Image classification data set "224x224" (saloviho/SORRY on GitHub). Class labels (12): adware, benign, crypto miner, downloader, dropper, file infector, flooder, installer, packed, ransomware, spyware, worm.

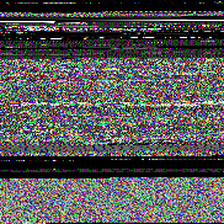
Label: spyware

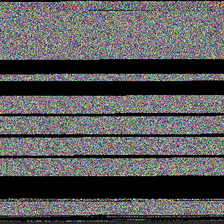
Label: worm

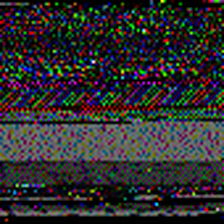
Label: crypto miner

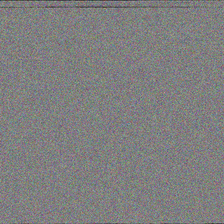
Label: packed

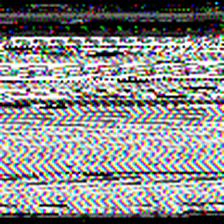
Label: downloader

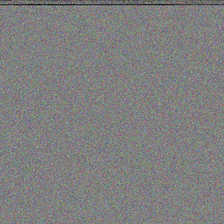
Label: dropper
